Run: headless pygame with SDL's dummy video driver; simulated clock (each Clock.tick advances the game by its frame time, no real sleeping); random seed 0; keys injected as events and as key.get_pressed() state; mouse plan: one left click at the window centre at the start of phase 2, then a move to the lower-right quarter at the start of phase 3.
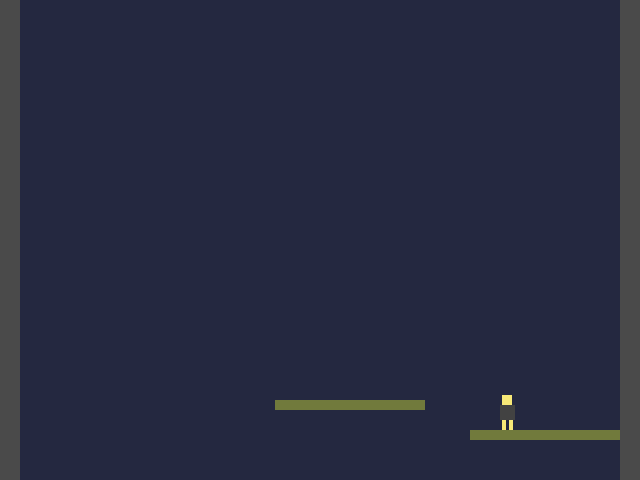
Frame 1 of 4 · flips 1–60 · no input
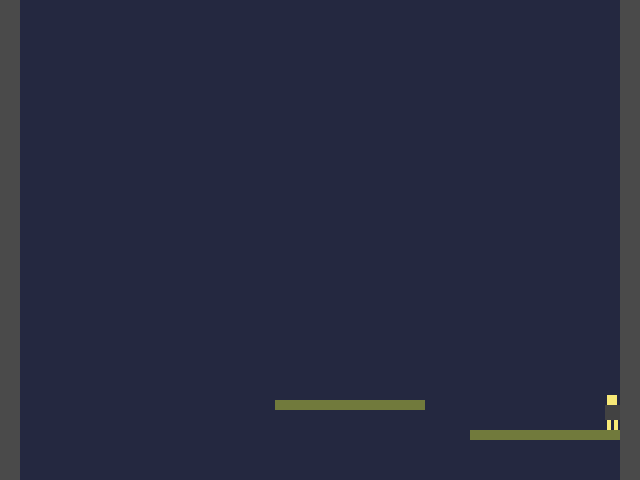
Frame 2 of 4 · flips 61–180 · clicked the window centre · tapped SPACE, RETURN · held RIGHT (→), D
Frame 3 of 4 · flips 181–300 · moved the mouse to the lower-right quarter · held DOWN (↓), S · screen unchanged from frame 2, image omitted
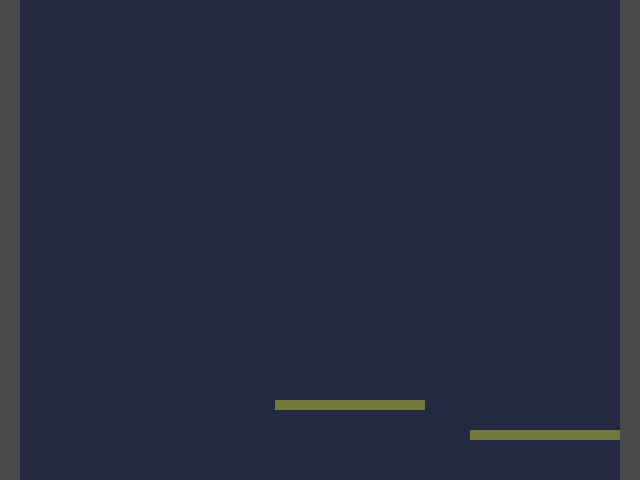
Frame 4 of 4 · flips 301–420 · held LEFT (←), A, UP (↑), W

The pygame program that drew these frames:

import pygame


pygame.init()

WIDTH = 640
HEIGHT = 480
SIZE = (WIDTH, HEIGHT)

screen = pygame.display.set_mode(SIZE)
clock = pygame.time.Clock()

# ---------------------------
# Initialize global variables

mario_x = 500
mario_y = 400
mario_speed = 10
height2 = 0
gravity = 5
ground = False
death = False
platforms = [(470, 430, 150, 10), (275, 400, 150, 10)]
walls = [(-30, -20, 50, 1000), (620, -20, 50, 1000)] 
# ---------------------------
mario_rect = pygame.Rect(mario_x, mario_y, 15, 25)
for platform in platforms:
    platform_rect = pygame.Rect(platform) # Hitbox for the obby
    if mario_rect.colliderect(platform_rect):
        ground = True # If mario is touching a platform he's on it
        mario_y = platform_rect.top - mario_rect.height # mario is now on the top of a platform depending on jump or not
        break # stop the code once it detects that 

running = True
while running:
    # EVENT HANDLING
    for event in pygame.event.get():
        if event.type == pygame.QUIT:
            running = False
        elif event.type == pygame.MOUSEBUTTONDOWN:
            print(event)

    keys = pygame.key.get_pressed()
    if keys[pygame.K_LEFT]:
        mario_x -= mario_speed
    if keys[pygame.K_RIGHT]:
        mario_x += mario_speed
    if keys[pygame.K_SPACE] and ground:
        height2 = -25
        ground = False    

    if not ground:
        height2 += gravity

    mario_y += height2

    mario_rect = pygame.Rect(mario_x, mario_y, 15, 25)

    ground = False  # assume Mario is in the air
    for platform in platforms:
        platform_rect = pygame.Rect(platform)
        if mario_rect.colliderect(platform_rect) and height2 >= 0:
            mario_y = platform_rect.top - mario_rect.height 
            height2 = 0
            ground = True
            break

    for wall in walls:
        wall_rect = pygame.Rect(wall)
        if mario_rect.colliderect(wall_rect):
            if mario_rect.right > wall_rect.left and mario_rect.left < wall_rect.left:
                 mario_x = wall_rect.left - mario_rect.width
            elif mario_rect.left < wall_rect.right and mario_rect.right > wall_rect.right:
                 mario_x = wall_rect.right


    # GAME STATE UPDATES
    # All game math and comparisons happen here

    # DRAWING
    screen.fill((36, 40, 64))

    # Mario guy thing idk lol
    pygame.draw.rect(screen, (66, 66, 66), (mario_x, mario_y, 15, 15))
    pygame.draw.rect(screen, (247, 232, 119), (mario_x+2.5, mario_y-10, 10, 10))
    pygame.draw.rect(screen, (247, 232, 119), (mario_x+2, mario_y+15, 4, 10))
    pygame.draw.rect(screen, (247, 232, 119), (mario_x+9, mario_y+15, 4, 10))

    # Tower walls
    pygame.draw.rect(screen, (74, 74, 74), (-30, -20, 50, 1000))
    pygame.draw.rect(screen, (74, 74, 74), (620, -20, 50, 1000))

    # obby
    for platform in platforms:
        pygame.draw.rect(screen, (113, 122, 60), platform)
    # of the game loop
    pygame.display.flip()
    clock.tick(30)
    #---------------------------


pygame.quit()
